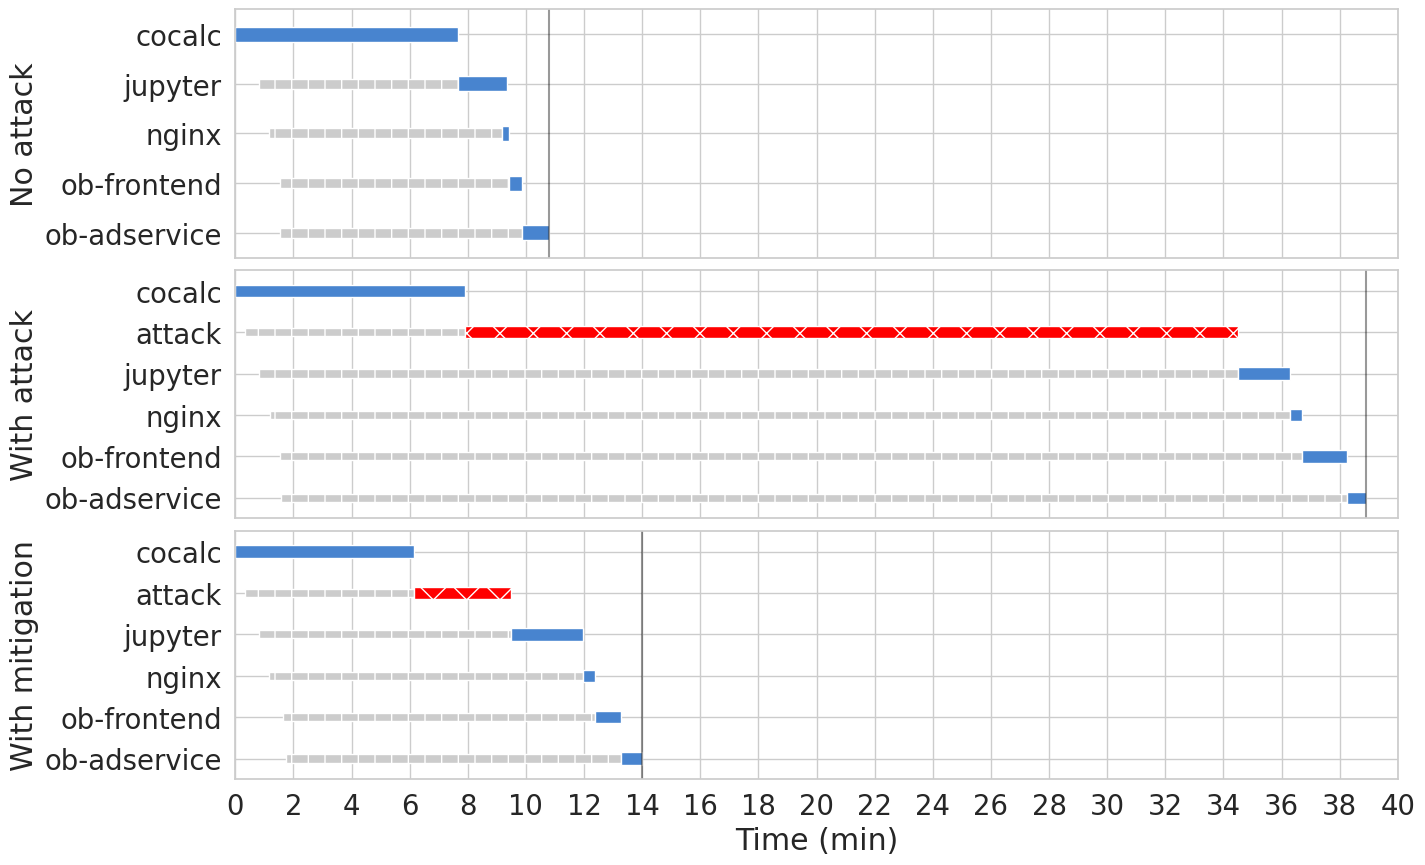

The script that saved this image:
import matplotlib.pyplot as plt
import seaborn as sns
import numpy as np

images_a = {
    0: [
        "cocalc", "jupyter", "nginx", "ob-frontend", "ob-adservice", None
    ],
    1: [
        "cocalc", "attack", "jupyter", "nginx", "ob-frontend", "ob-adservice", None
    ],
    2: [
        "cocalc", "attack", "jupyter", "nginx", "ob-frontend", "ob-adservice", None
    ]
}

t_a = {
    0: [0, 50, 70, 92, 93, 0],
    1: [0, 20, 50, 71, 92, 94, 0],
    2: [0, 20, 50, 70, 98, 104, 0]
}

duration_a = {
    0: [460, 512, 495, 500, 555, 0],
    1: [474, 2050, 2128, 2131, 2203, 2240, 0],
    2: [369, 550, 668, 672, 698, 735, 0]
}

sns.set_context('paper')
sns.set(rc={'figure.figsize': (15, 10), 'figure.dpi': 300, 'savefig.dpi': 300}, font_scale=1.8)
sns.set_style('whitegrid')
sns.set_palette(['#4884cf'])  # , "#17374d", "lightgrey"])

# plot on top ( 7/12 of the figure height a bar plot
# plot on bottom ( 5/12 of figure height ) a time series plot, with ticks and tick labels on hover and format properly

fig, axs = plt.subplots(3, 1, gridspec_kw={'height_ratios': [1, 1, 1]})
# ax.grid(False)

for qq in range(len(axs)):
    ax = axs[qq]
    t = t_a[qq]
    images = images_a[qq]
    duration = duration_a[qq]
    for i in range(len(images) - 1):
        previous_completion_time = t[i - 1] + duration[i - 1]
        download_time = max(duration[i] + t[i] - previous_completion_time, 15)

        ax.barh(i, duration[i] - download_time, alpha=1, height=0.2,
                align='center', edgecolor='white', left=t[i], hatch="|", color="#cccccc")
        if images[i] != "attack":
            ax.barh(i, download_time, alpha=1, height=0.3,
                    align='center', edgecolor='white', left=t[i] + duration[i] - download_time)
        else:
            ax.barh(i, download_time, alpha=1, height=0.3,
                    align='center', edgecolor='white', left=t[i] + duration[i] - download_time,
                    color="red", hatch="X")

        if i == len(images) - 2:
            ax.vlines([duration[i] + t[i]], 0 - 0.5, len(images) - 2 + 0.5,
                      colors="black", linestyle="-", linewidth=1.5, alpha=0.4)

    ax.set_yticks(np.arange(len(images)))
    ax.set_yticklabels(images)
    ax.set_xticks(range(0, 2600, 120))
    if qq == len(axs) - 1:
        ax.set_xticklabels([i//60 for i in range(0, 2600, 120)])
    else:
        ax.set_xticklabels([])
    if qq == 0:
        ax.set_ylabel("No attack")
    elif qq == 1:
        ax.set_ylabel("With attack")
    else:
        ax.set_ylabel("With mitigation")
    ax.set_ylim(-0.5, len(images) - 1 - 0.5)
    ax.invert_yaxis()
    ax.set_xlim(0, 40*60)

plt.subplots_adjust(hspace=0.05)
plt.xlabel('Time (min)')

plt.savefig('temp.png', bbox_inches='tight')
exit(1)
